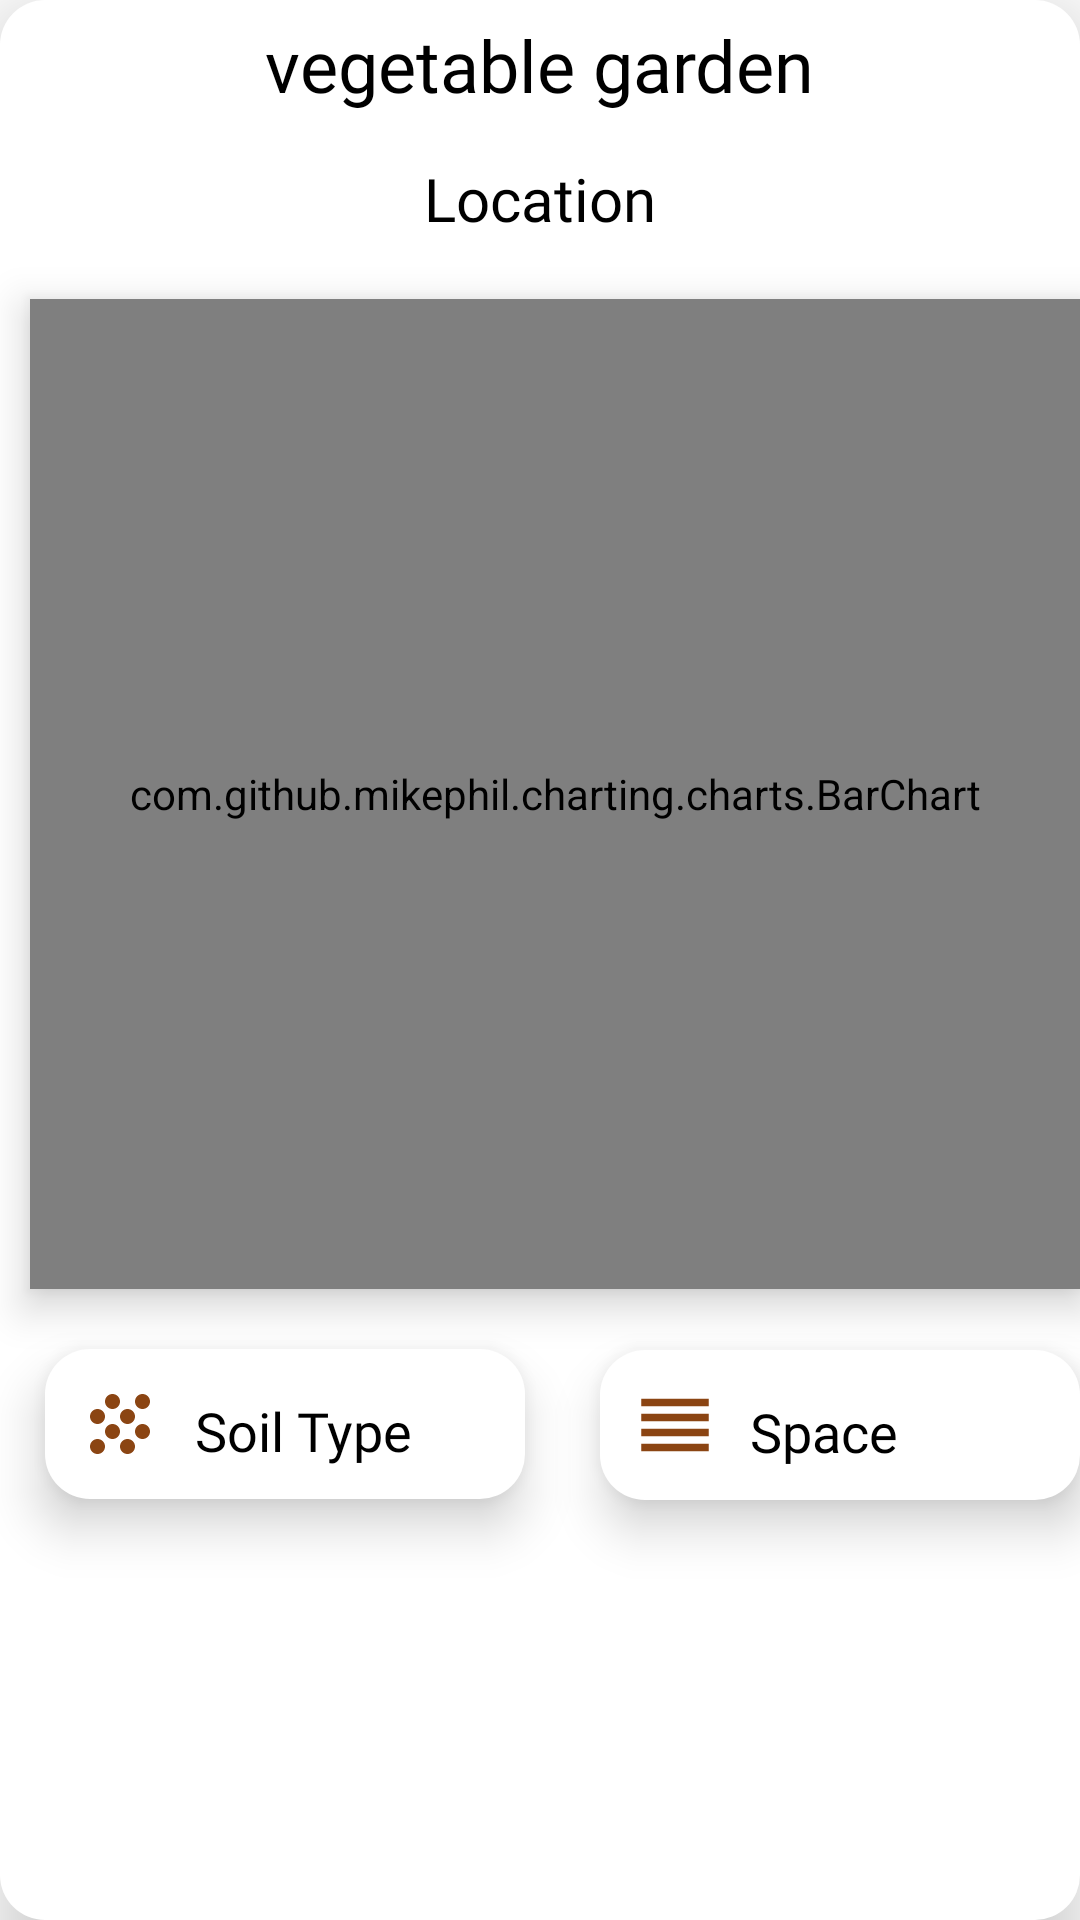

Android layout source for this screen:
<!-- AndroidManifest.xml: application theme Theme.FarmTech -->
<!-- res/layout/staticframe.xml -->
<?xml version="1.0" encoding="utf-8"?>
<LinearLayout xmlns:android="http://schemas.android.com/apk/res/android"
    android:orientation="vertical"
    android:elevation="15dp"
    android:layout_marginStart="20dp"
    android:layout_marginTop="50dp"
    android:layout_width="370dp"
    android:layout_height="525dp"
    android:background="@drawable/weather"
    >
        <ImageView
            android:id="@+id/more_vert"
            android:layout_width="40dp"
            android:layout_height="30dp"
            android:layout_marginTop="15dp"
            android:layout_marginStart="320dp"
            android:src="@drawable/baseline_more_vert_24"
            />
        <TextView
            android:id="@+id/farmname"
            android:layout_width="wrap_content"
            android:layout_height="wrap_content"
            android:fontFamily="@font/abril_fatface"
            android:text="vegetable garden"
            android:layout_gravity="center"
            android:layout_marginTop="-40dp"
            android:textColor="@color/black"
            android:textSize="24dp" />

        <TextView
            android:id="@+id/location"
            android:layout_width="wrap_content"
            android:layout_height="wrap_content"
            android:fontFamily="@font/alice"
            android:text="Location"
            android:layout_marginTop="15dp"
            android:layout_gravity="center"
            android:textColor="@color/black"
            android:textSize="20dp" />

        <com.github.mikephil.charting.charts.BarChart
            android:id="@+id/barChart"
            android:layout_width="350dp"
            android:layout_height="330dp"
            android:layout_marginStart="10dp"
            android:layout_marginTop="20dp"
            android:elevation="8dp"
            />
        <FrameLayout
            android:id="@+id/frameLayout3"
            android:layout_width="160dp"
            android:layout_height="50dp"
            android:background="@drawable/weather"
            android:layout_marginTop="20dp"
            android:layout_marginStart="15dp"
            android:elevation="10dp">

                <ImageView
                    android:layout_width="30dp"
                    android:layout_height="30dp"
                        android:src="@drawable/baseline_grain_24"
                        android:layout_marginTop="10dp"
                        android:layout_marginStart="10dp"/>
                <TextView
                    android:id="@+id/soiltextview"
                    android:layout_width="wrap_content"
                    android:layout_height="wrap_content"
                    android:textColor="@color/black"
                    android:textSize="18sp"
                    android:text="Soil Type"
                    android:layout_marginTop="15dp"
                    android:layout_marginStart="50dp"
                    android:fontFamily="@font/alice"
                    />
        </FrameLayout>
        <FrameLayout
            android:id="@+id/frameLayout4"
            android:layout_width="160dp"
            android:layout_height="50dp"
            android:background="@drawable/weather"
            android:layout_marginTop="-50dp"
            android:layout_marginStart="200dp"
            android:elevation="10dp">

                <ImageView
                    android:layout_width="30dp"
                    android:layout_height="30dp"
                    android:src="@drawable/baseline_reorder_24"
                    android:layout_marginTop="10dp"
                    android:layout_marginStart="10dp"/>
                <TextView
                    android:id="@+id/spacetextview"
                    android:layout_width="wrap_content"
                    android:layout_height="wrap_content"
                    android:textColor="@color/black"
                    android:textSize="18sp"
                    android:text="Space"
                    android:layout_marginTop="15dp"
                    android:layout_marginStart="50dp"
                    android:fontFamily="@font/alice"
                    />
        </FrameLayout>


</LinearLayout>
<!-- resources referenced by this layout -->
<resources>
  <color name="black">#000000</color>
  <!-- drawable baseline_grain_24 (drawable) -->
  <vector android:height="24dp" android:tint="#8B4513"
      android:viewportHeight="24" android:viewportWidth="24"
      android:width="24dp" xmlns:android="http://schemas.android.com/apk/res/android">
      <path android:fillColor="@android:color/white" android:pathData="M10,12c-1.1,0 -2,0.9 -2,2s0.9,2 2,2 2,-0.9 2,-2 -0.9,-2 -2,-2zM6,8c-1.1,0 -2,0.9 -2,2s0.9,2 2,2 2,-0.9 2,-2 -0.9,-2 -2,-2zM6,16c-1.1,0 -2,0.9 -2,2s0.9,2 2,2 2,-0.9 2,-2 -0.9,-2 -2,-2zM18,8c1.1,0 2,-0.9 2,-2s-0.9,-2 -2,-2 -2,0.9 -2,2 0.9,2 2,2zM14,16c-1.1,0 -2,0.9 -2,2s0.9,2 2,2 2,-0.9 2,-2 -0.9,-2 -2,-2zM18,12c-1.1,0 -2,0.9 -2,2s0.9,2 2,2 2,-0.9 2,-2 -0.9,-2 -2,-2zM14,8c-1.1,0 -2,0.9 -2,2s0.9,2 2,2 2,-0.9 2,-2 -0.9,-2 -2,-2zM10,4c-1.1,0 -2,0.9 -2,2s0.9,2 2,2 2,-0.9 2,-2 -0.9,-2 -2,-2z"/>
  </vector>
  <!-- drawable baseline_reorder_24 (drawable) -->
  <vector android:height="24dp" android:tint="#8B4513"
      android:viewportHeight="24" android:viewportWidth="24"
      android:width="24dp" xmlns:android="http://schemas.android.com/apk/res/android">
      <path android:fillColor="@android:color/white" android:pathData="M3,15h18v-2L3,13v2zM3,19h18v-2L3,17v2zM3,11h18L21,9L3,9v2zM3,5v2h18L21,5L3,5z"/>
  </vector>
  <!-- drawable weather (drawable) -->
  <?xml version="1.0" encoding="utf-8"?>
  <shape xmlns:android="http://schemas.android.com/apk/res/android">
  
  
      <corners android:radius="15dp"/>
      <solid android:color="@color/white"/>
  </shape>
  <style name="Theme.FarmTech" parent="Base.Theme.FarmTech" />
  <color name="white">#FFFFFFFF</color>
  <style name="Base.Theme.FarmTech" parent="Theme.MaterialComponents.Light.NoActionBar">
          <item name="android:windowIsTranslucent">true</item>
          <item name="colorPrimary">@color/green</item>
          <item name="colorPrimaryVariant">@color/lightgreen</item>
          
          
      </style>
  <color name="green">#349713</color>
  <color name="lightgreen">#A6D397</color>
</resources>
